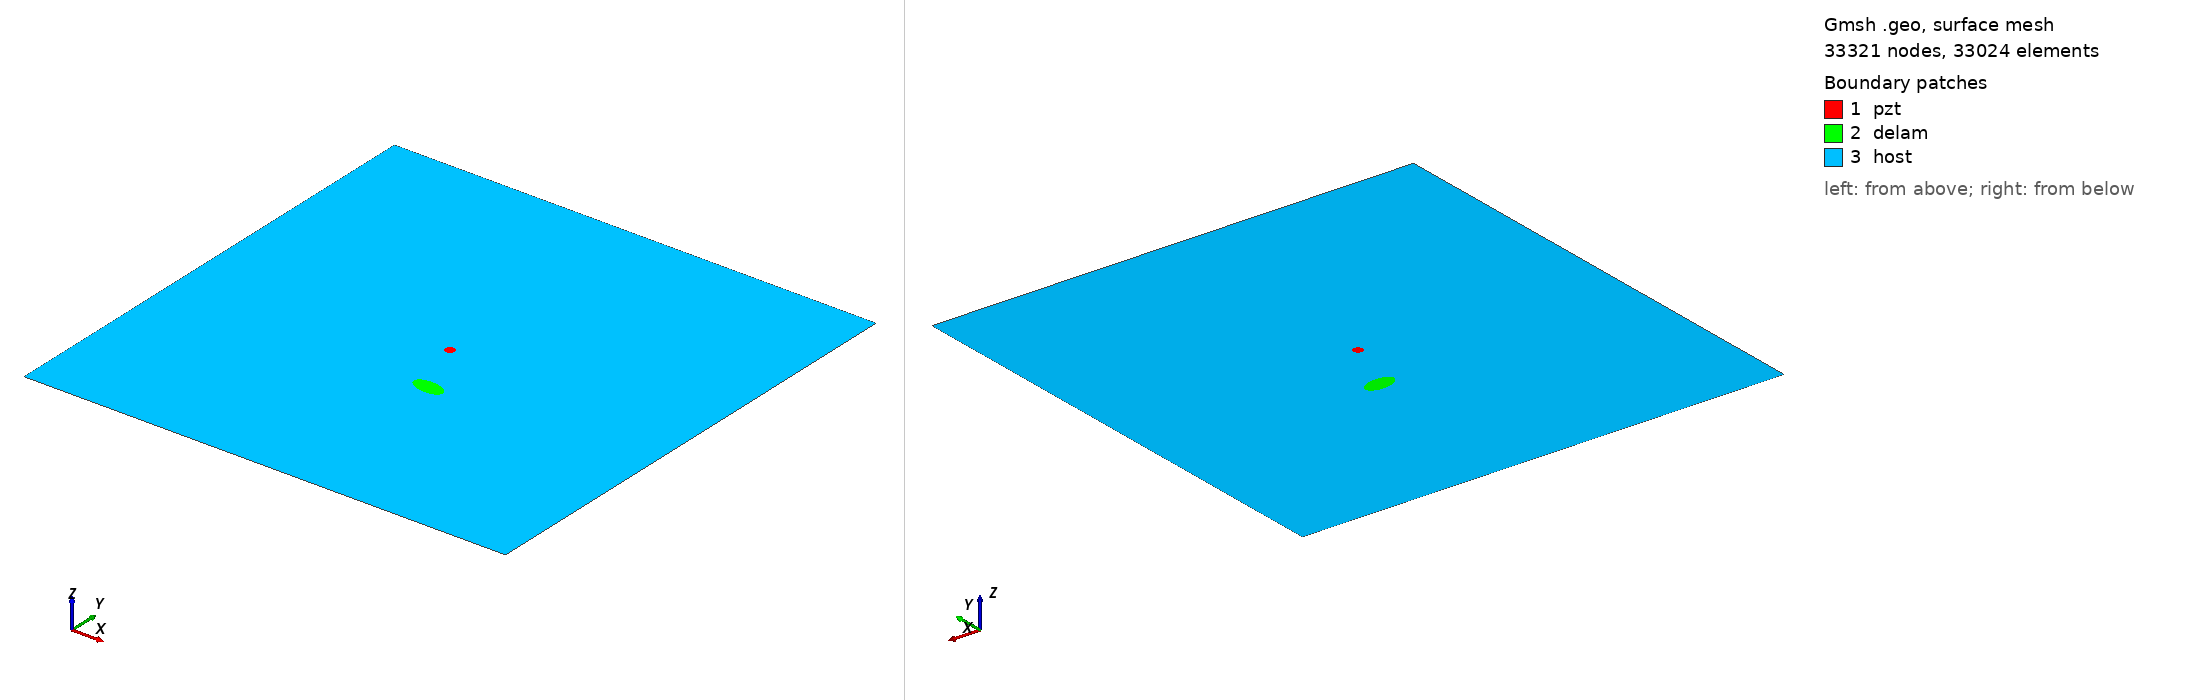

Gmsh geometry script, surface-meshed: 33321 nodes, 33024 surface elements. Boundary patches (legend numbers): 1 pzt, 2 delam, 3 host. Left view from above one corner, right view from below the opposite corner. Legend entries are the model's physical surfaces. The drawing asked Gmsh for element sizes between 1% and 20% of the model's largest extent; the script's own settings can give other sizes.

=== m1_rand_single_delam_216.geo (drawn) ===
SetFactory("OpenCASCADE");
L=0.500000; 
W=0.500000; 
a=0.016417; 
b=0.008603; 
x=0.274500; 
y=0.188895; 
alpha=0.957487 *Pi; 
r=0.005000; 
xpzt=0.250000; 
ypzt=0.250000; 
//+
Point(1) = {0, 0, 0, 1.0};
//+
Point(2) = {L, 0, 0, 1.0};
//+
Point(3) = {L, W, 0, 1.0};
//+
Point(4) = {0, W, 0, 1.0};
//+
Line(1) = {1, 2};
//+
Line(2) = {2, 3};
//+
Line(3) = {3, 4};
//+
Line(4) = {4, 1};
//+
Circle(5) = {xpzt, ypzt, -0, r, 0, 2*Pi};
//+
Ellipse(6) = {x, y, -0, a, b, 0, 2*Pi};
//+
Rotate {{0, 0, 1}, {x, y, 0}, alpha} {
  Curve{6}; 
}
//+
Curve Loop(1) = {4, 1, 2, 3};
//+
Curve Loop(2) = {6};
//+
Curve Loop(3) = {5};
//+
Curve Loop(4) = {6};
//+
Curve Loop(5) = {5};
//+
Plane Surface(1) = {5};
//+
Plane Surface(2) = {4};
//+
Plane Surface(3) = {1, 2, 3};
//+
Point(9) = {xpzt, ypzt, 0, 1.0};
//+
Point{9} In Surface {1};// mesh node at centre of pzt
//+
Physical Surface("pzt") = {1};
//+
Physical Surface("delam") = {2};
//+
Physical Surface("host") = {3};

Mesh.Algorithm = 6; // Frontal
Mesh.CharacteristicLengthFactor = 0.068000;
Mesh.CharacteristicLengthMin = 0.001000;
Mesh.CharacteristicLengthMax = 0.200000;
Mesh.RecombineAll = 1; // Apply recombination algorithm
Mesh.SubdivisionAlgorithm = 1; // 1: all quadrangles
Mesh.Smoothing = 1;
